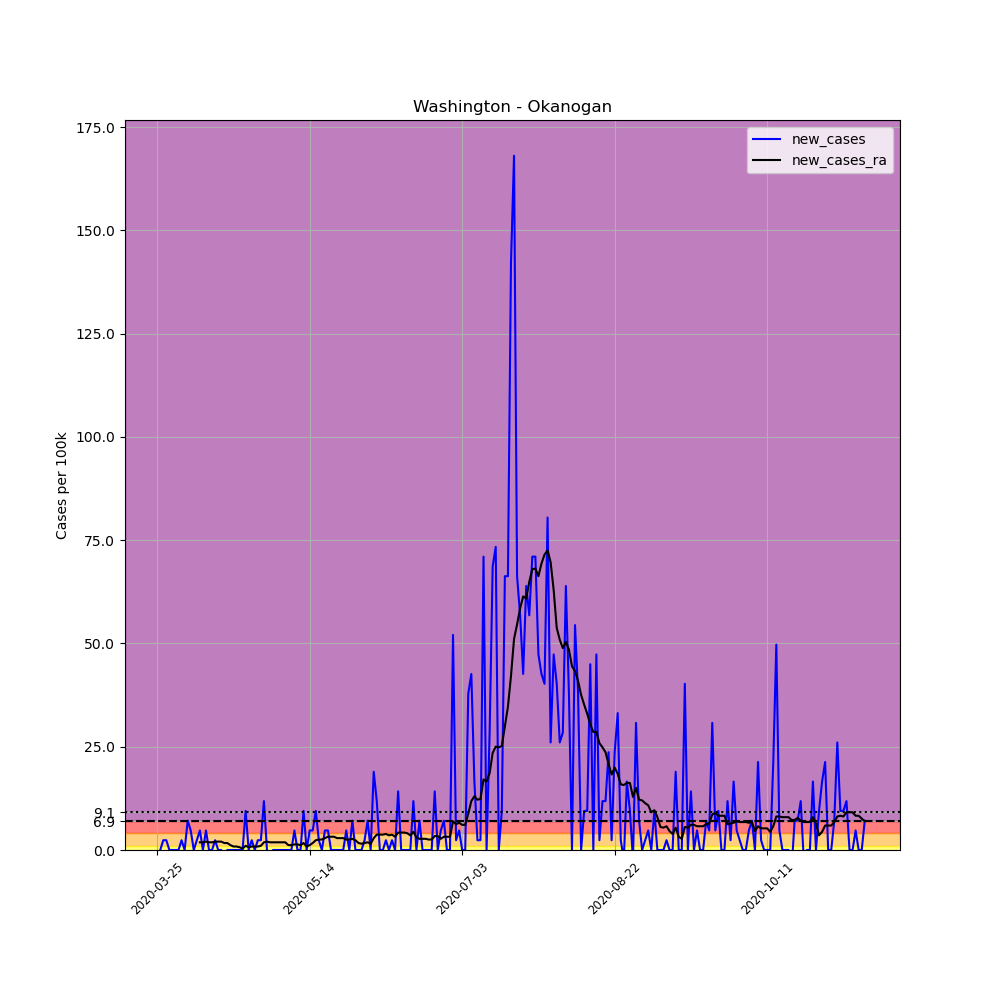

Values plotted in this chart, from the file beside it:
, date, county, state, fips, cases, deaths, COUNTY, STNAME, CTYNAME, POPESTIMATE2019, per_100k, new_cases, new_cases_ra
358978, 2020-03-25, Okanogan, Washington, 53047, 1, 0, 47, Washington, Okanogan, 42243, 2.367, , 
358979, 2020-03-26, Okanogan, Washington, 53047, 1, 0, 47, Washington, Okanogan, 42243, 2.367, 0.0, 
358980, 2020-03-27, Okanogan, Washington, 53047, 2, 0, 47, Washington, Okanogan, 42243, 4.735, 2.367, 
358981, 2020-03-28, Okanogan, Washington, 53047, 3, 0, 47, Washington, Okanogan, 42243, 7.102, 2.367, 
358982, 2020-03-29, Okanogan, Washington, 53047, 3, 0, 47, Washington, Okanogan, 42243, 7.102, 0.0, 
358983, 2020-03-30, Okanogan, Washington, 53047, 3, 0, 47, Washington, Okanogan, 42243, 7.102, 0.0, 
358984, 2020-03-31, Okanogan, Washington, 53047, 3, 0, 47, Washington, Okanogan, 42243, 7.102, 0.0, 
358985, 2020-04-01, Okanogan, Washington, 53047, 3, 0, 47, Washington, Okanogan, 42243, 7.102, 0.0, 
358986, 2020-04-02, Okanogan, Washington, 53047, 4, 0, 47, Washington, Okanogan, 42243, 9.469, 2.367, 
358987, 2020-04-03, Okanogan, Washington, 53047, 4, 0, 47, Washington, Okanogan, 42243, 9.469, 0.0, 
358988, 2020-04-04, Okanogan, Washington, 53047, 7, 0, 47, Washington, Okanogan, 42243, 16.57, 7.102, 
358989, 2020-04-05, Okanogan, Washington, 53047, 9, 0, 47, Washington, Okanogan, 42243, 21.31, 4.735, 
358990, 2020-04-06, Okanogan, Washington, 53047, 9, 0, 47, Washington, Okanogan, 42243, 21.31, 0.0, 
358991, 2020-04-07, Okanogan, Washington, 53047, 10, 0, 47, Washington, Okanogan, 42243, 23.67, 2.367, 
358992, 2020-04-08, Okanogan, Washington, 53047, 12, 0, 47, Washington, Okanogan, 42243, 28.41, 4.735, 1.86
358993, 2020-04-09, Okanogan, Washington, 53047, 12, 0, 47, Washington, Okanogan, 42243, 28.41, 0.0, 1.86
358994, 2020-04-10, Okanogan, Washington, 53047, 14, 0, 47, Washington, Okanogan, 42243, 33.14, 4.735, 2.029
358995, 2020-04-11, Okanogan, Washington, 53047, 14, 0, 47, Washington, Okanogan, 42243, 33.14, 0.0, 1.86
358996, 2020-04-12, Okanogan, Washington, 53047, 14, 0, 47, Washington, Okanogan, 42243, 33.14, 0.0, 1.86
358997, 2020-04-13, Okanogan, Washington, 53047, 15, 0, 47, Washington, Okanogan, 42243, 35.51, 2.367, 2.029
358998, 2020-04-14, Okanogan, Washington, 53047, 15, 0, 47, Washington, Okanogan, 42243, 35.51, 0.0, 2.029
358999, 2020-04-15, Okanogan, Washington, 53047, 15, 0, 47, Washington, Okanogan, 42243, 35.51, 0.0, 2.029
359000, 2020-04-16, Okanogan, Washington, 53047, 14, 0, 47, Washington, Okanogan, 42243, 33.14, -2.367, 1.691
359001, 2020-04-17, Okanogan, Washington, 53047, 14, 0, 47, Washington, Okanogan, 42243, 33.14, 0.0, 1.691
359002, 2020-04-18, Okanogan, Washington, 53047, 14, 0, 47, Washington, Okanogan, 42243, 33.14, 0.0, 1.184
359003, 2020-04-19, Okanogan, Washington, 53047, 14, 0, 47, Washington, Okanogan, 42243, 33.14, 0.0, 0.8454
359004, 2020-04-20, Okanogan, Washington, 53047, 14, 0, 47, Washington, Okanogan, 42243, 33.14, 0.0, 0.8454
359005, 2020-04-21, Okanogan, Washington, 53047, 14, 0, 47, Washington, Okanogan, 42243, 33.14, 0.0, 0.6764
359006, 2020-04-22, Okanogan, Washington, 53047, 14, 1, 47, Washington, Okanogan, 42243, 33.14, 0.0, 0.3382
359007, 2020-04-23, Okanogan, Washington, 53047, 18, 1, 47, Washington, Okanogan, 42243, 42.61, 9.469, 1.015
359008, 2020-04-24, Okanogan, Washington, 53047, 18, 1, 47, Washington, Okanogan, 42243, 42.61, 0.0, 0.6764
359009, 2020-04-25, Okanogan, Washington, 53047, 19, 1, 47, Washington, Okanogan, 42243, 44.98, 2.367, 0.8454
359010, 2020-04-26, Okanogan, Washington, 53047, 19, 1, 47, Washington, Okanogan, 42243, 44.98, 0.0, 0.8454
359011, 2020-04-27, Okanogan, Washington, 53047, 20, 1, 47, Washington, Okanogan, 42243, 47.35, 2.367, 0.8454
359012, 2020-04-28, Okanogan, Washington, 53047, 21, 1, 47, Washington, Okanogan, 42243, 49.71, 2.367, 1.015
359013, 2020-04-29, Okanogan, Washington, 53047, 26, 1, 47, Washington, Okanogan, 42243, 61.55, 11.84, 1.86
359014, 2020-04-30, Okanogan, Washington, 53047, 26, 1, 47, Washington, Okanogan, 42243, 61.55, 0.0, 2.029
359015, 2020-05-01, Okanogan, Washington, 53047, 25, 1, 47, Washington, Okanogan, 42243, 59.18, -2.367, 1.86
359016, 2020-05-02, Okanogan, Washington, 53047, 25, 1, 47, Washington, Okanogan, 42243, 59.18, 0.0, 1.86
359017, 2020-05-03, Okanogan, Washington, 53047, 25, 1, 47, Washington, Okanogan, 42243, 59.18, 0.0, 1.86
359018, 2020-05-04, Okanogan, Washington, 53047, 25, 1, 47, Washington, Okanogan, 42243, 59.18, 0.0, 1.86
359019, 2020-05-05, Okanogan, Washington, 53047, 25, 1, 47, Washington, Okanogan, 42243, 59.18, 0.0, 1.86
359020, 2020-05-06, Okanogan, Washington, 53047, 25, 2, 47, Washington, Okanogan, 42243, 59.18, 0.0, 1.86
359021, 2020-05-07, Okanogan, Washington, 53047, 25, 2, 47, Washington, Okanogan, 42243, 59.18, 0.0, 1.184
359022, 2020-05-08, Okanogan, Washington, 53047, 25, 2, 47, Washington, Okanogan, 42243, 59.18, 0.0, 1.184
359023, 2020-05-09, Okanogan, Washington, 53047, 27, 2, 47, Washington, Okanogan, 42243, 63.92, 4.735, 1.353
359024, 2020-05-10, Okanogan, Washington, 53047, 27, 2, 47, Washington, Okanogan, 42243, 63.92, 0.0, 1.353
359025, 2020-05-11, Okanogan, Washington, 53047, 27, 2, 47, Washington, Okanogan, 42243, 63.92, 0.0, 1.184
359026, 2020-05-12, Okanogan, Washington, 53047, 31, 2, 47, Washington, Okanogan, 42243, 73.38, 9.469, 1.691
359027, 2020-05-13, Okanogan, Washington, 53047, 31, 2, 47, Washington, Okanogan, 42243, 73.38, 0.0, 0.8454
359028, 2020-05-14, Okanogan, Washington, 53047, 33, 2, 47, Washington, Okanogan, 42243, 78.12, 4.735, 1.184
359029, 2020-05-15, Okanogan, Washington, 53047, 35, 2, 47, Washington, Okanogan, 42243, 82.85, 4.735, 1.691
359030, 2020-05-16, Okanogan, Washington, 53047, 39, 2, 47, Washington, Okanogan, 42243, 92.32, 9.469, 2.367
359031, 2020-05-17, Okanogan, Washington, 53047, 40, 2, 47, Washington, Okanogan, 42243, 94.69, 2.367, 2.536
359032, 2020-05-18, Okanogan, Washington, 53047, 40, 2, 47, Washington, Okanogan, 42243, 94.69, 0.0, 2.536
359033, 2020-05-19, Okanogan, Washington, 53047, 42, 2, 47, Washington, Okanogan, 42243, 99.42, 4.735, 2.875
359034, 2020-05-20, Okanogan, Washington, 53047, 44, 2, 47, Washington, Okanogan, 42243, 104.2, 4.735, 3.213
359035, 2020-05-21, Okanogan, Washington, 53047, 44, 2, 47, Washington, Okanogan, 42243, 104.2, 0.0, 3.213
359036, 2020-05-22, Okanogan, Washington, 53047, 44, 2, 47, Washington, Okanogan, 42243, 104.2, 0.0, 3.213
359037, 2020-05-23, Okanogan, Washington, 53047, 44, 2, 47, Washington, Okanogan, 42243, 104.2, 0.0, 2.875
... 173 more rows
